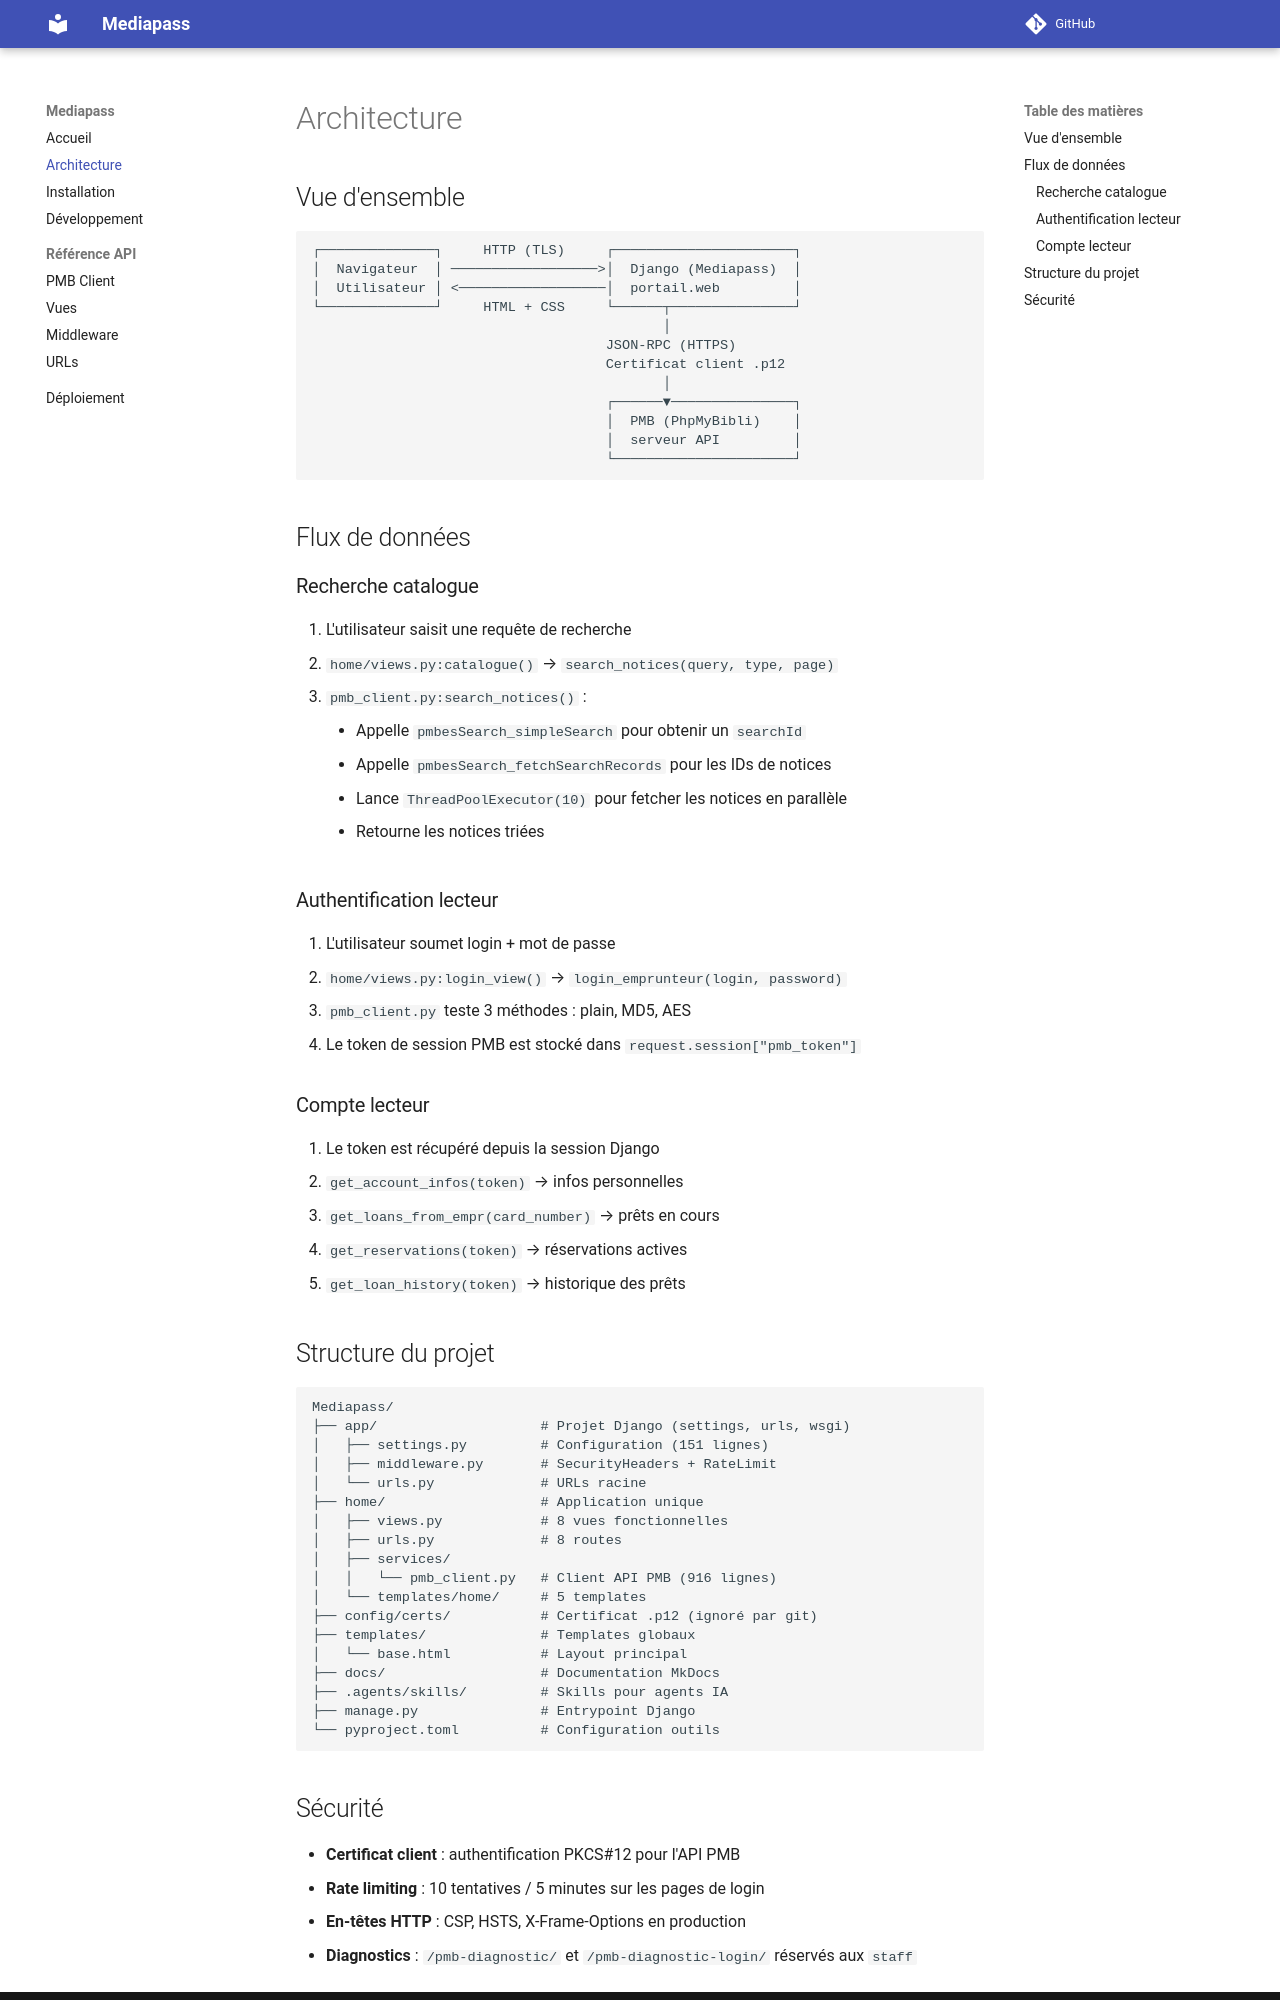

repository: gestionsiteccsa/PortailMediapass · page: architecture/index.html · generator: mkdocs

# Architecture

## Vue d'ensemble

```
┌──────────────┐     HTTP (TLS)     ┌──────────────────────┐
│  Navigateur  │ ──────────────────>│  Django (Mediapass)  │
│  Utilisateur │ <──────────────────│  portail.web         │
└──────────────┘     HTML + CSS     └──────┬───────────────┘
                                           │
                                    JSON-RPC (HTTPS)
                                    Certificat client .p12
                                           │
                                    ┌──────▼───────────────┐
                                    │  PMB (PhpMyBibli)    │
                                    │  serveur API         │
                                    └──────────────────────┘
```

## Flux de données

### Recherche catalogue

1. L'utilisateur saisit une requête de recherche
2. `home/views.py:catalogue()` → `search_notices(query, type, page)`
3. `pmb_client.py:search_notices()` :
    - Appelle `pmbesSearch_simpleSearch` pour obtenir un `searchId`
    - Appelle `pmbesSearch_fetchSearchRecords` pour les IDs de notices
    - Lance `ThreadPoolExecutor(10)` pour fetcher les notices en parallèle
    - Retourne les notices triées

### Authentification lecteur

1. L'utilisateur soumet login + mot de passe
2. `home/views.py:login_view()` → `login_emprunteur(login, password)`
3. `pmb_client.py` teste 3 méthodes : plain, MD5, AES
4. Le token de session PMB est stocké dans `request.session["pmb_token"]`

### Compte lecteur

1. Le token est récupéré depuis la session Django
2. `get_account_infos(token)` → infos personnelles
3. `get_loans_from_empr(card_number)` → prêts en cours
4. `get_reservations(token)` → réservations actives
5. `get_loan_history(token)` → historique des prêts

## Structure du projet

```
Mediapass/
├── app/                    # Projet Django (settings, urls, wsgi)
│   ├── settings.py         # Configuration (151 lignes)
│   ├── middleware.py       # SecurityHeaders + RateLimit
│   └── urls.py             # URLs racine
├── home/                   # Application unique
│   ├── views.py            # 8 vues fonctionnelles
│   ├── urls.py             # 8 routes
│   ├── services/
│   │   └── pmb_client.py   # Client API PMB (916 lignes)
│   └── templates/home/     # 5 templates
├── config/certs/           # Certificat .p12 (ignoré par git)
├── templates/              # Templates globaux
│   └── base.html           # Layout principal
├── docs/                   # Documentation MkDocs
├── .agents/skills/         # Skills pour agents IA
├── manage.py               # Entrypoint Django
└── pyproject.toml          # Configuration outils
```
